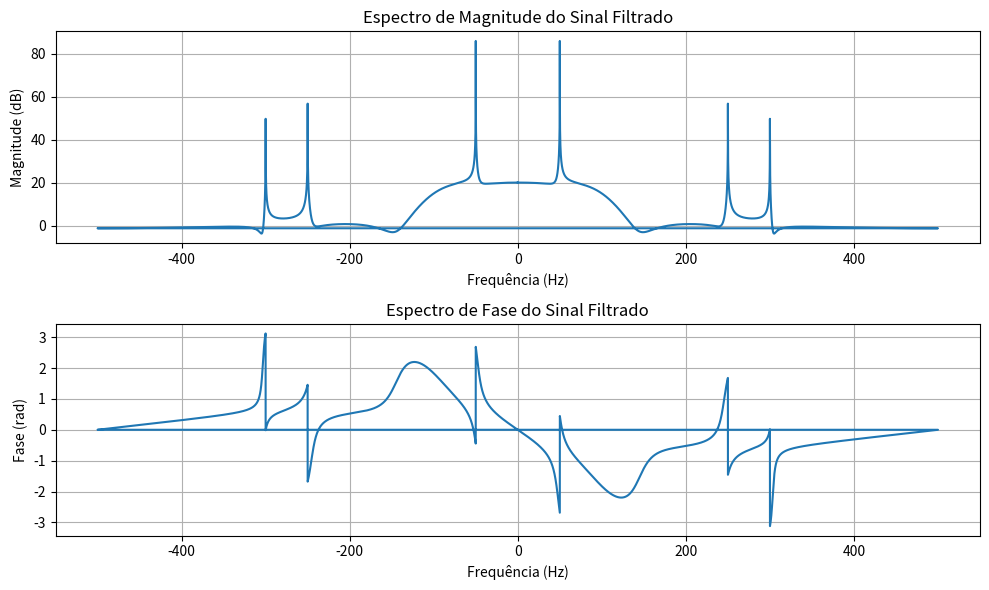

This figure's Python source:
import numpy as np
import matplotlib.pyplot as plt
from scipy import signal

# Definindo o sinal original
t = np.linspace(0, 20, 20000)  # Tempo de 0 a 20 segundos com 1 kHz de taxa de amostragem
y = 10 * np.sin(600 * np.pi * t) + 2 * np.sin(100 * np.pi * t) + 6 * np.cos(500 * np.pi * t)

# Definindo os parâmetros do filtro passa-baixa
f_corte = 650  # Frequência de corte em rad/s
w_corte = f_corte / (2 * np.pi)  # Frequência de corte em Hz

# Projetando o filtro passa-baixa digital
b, a = signal.butter(4, w_corte, btype='low', analog=False, fs=1000)

# Aplicando o filtro ao sinal
y_filtrado = signal.lfilter(b, a, y)

# Calculando a Transformada de Fourier do sinal filtrado
fft_y_filtrado = np.fft.fft(y_filtrado)
freq = np.fft.fftfreq(len(y_filtrado), d=1/1000)  # Frequências correspondentes à FFT

# Espectro de magnitude do sinal filtrado
magnitude_filtrado = np.abs(fft_y_filtrado)
magnitude_db_filtrado = 20 * np.log10(magnitude_filtrado)  # Convertendo para dB

# Espectro de fase do sinal filtrado
phase_filtrado = np.angle(fft_y_filtrado)

# Plotando o espectro de magnitude do sinal filtrado
plt.figure(figsize=(10, 6))
plt.subplot(2, 1, 1)
plt.plot(freq, magnitude_db_filtrado)
plt.title('Espectro de Magnitude do Sinal Filtrado')
plt.xlabel('Frequência (Hz)')
plt.ylabel('Magnitude (dB)')
plt.grid()

# Plotando o espectro de fase do sinal filtrado
plt.subplot(2, 1, 2)
plt.plot(freq, phase_filtrado)
plt.title('Espectro de Fase do Sinal Filtrado')
plt.xlabel('Frequência (Hz)')
plt.ylabel('Fase (rad)')
plt.grid()

plt.tight_layout()
plt.show()